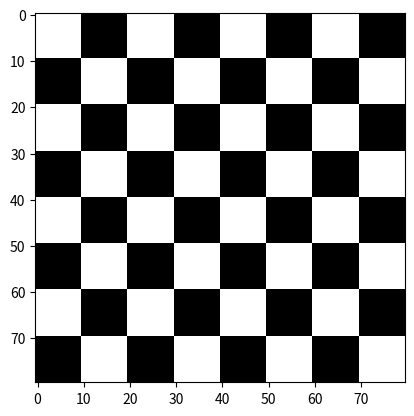

Write Python code to recreate this figure.
import numpy as np
import matplotlib.pyplot as plt
import matplotlib.image as mpg




blanc = 255 * np.ones((10, 10), dtype = np.uint8)
noir =  np.zeros((10, 10), dtype = np.uint8)


# On empile les trois matrices
carreBlanc = np.stack((blanc, blanc, blanc), axis = 2)
carreNoir = np.stack((noir,noir,noir), axis = 2)

ligne1= np.block([[carreBlanc],[carreNoir]]) 
ligne1= np.block([[ligne1],[ligne1]])
ligne1= np.block([[ligne1],[ligne1]])

ligne2= np.block([[carreNoir],[carreBlanc]])
ligne2= np.block([[ligne2],[ligne2]])
ligne2= np.block([[ligne2],[ligne2]])

echiquier=np.vstack((ligne1,ligne2))
echiquier=np.vstack((echiquier,echiquier))
echiquier=np.vstack((echiquier,echiquier))

#print([carres]*carres)

# visualisation avec imshow
plt.imshow(echiquier)
#plt.show() # inutile en interactif
#
# Sauvegarde avec imsave
mpg.imsave('carres4.png', echiquier)
